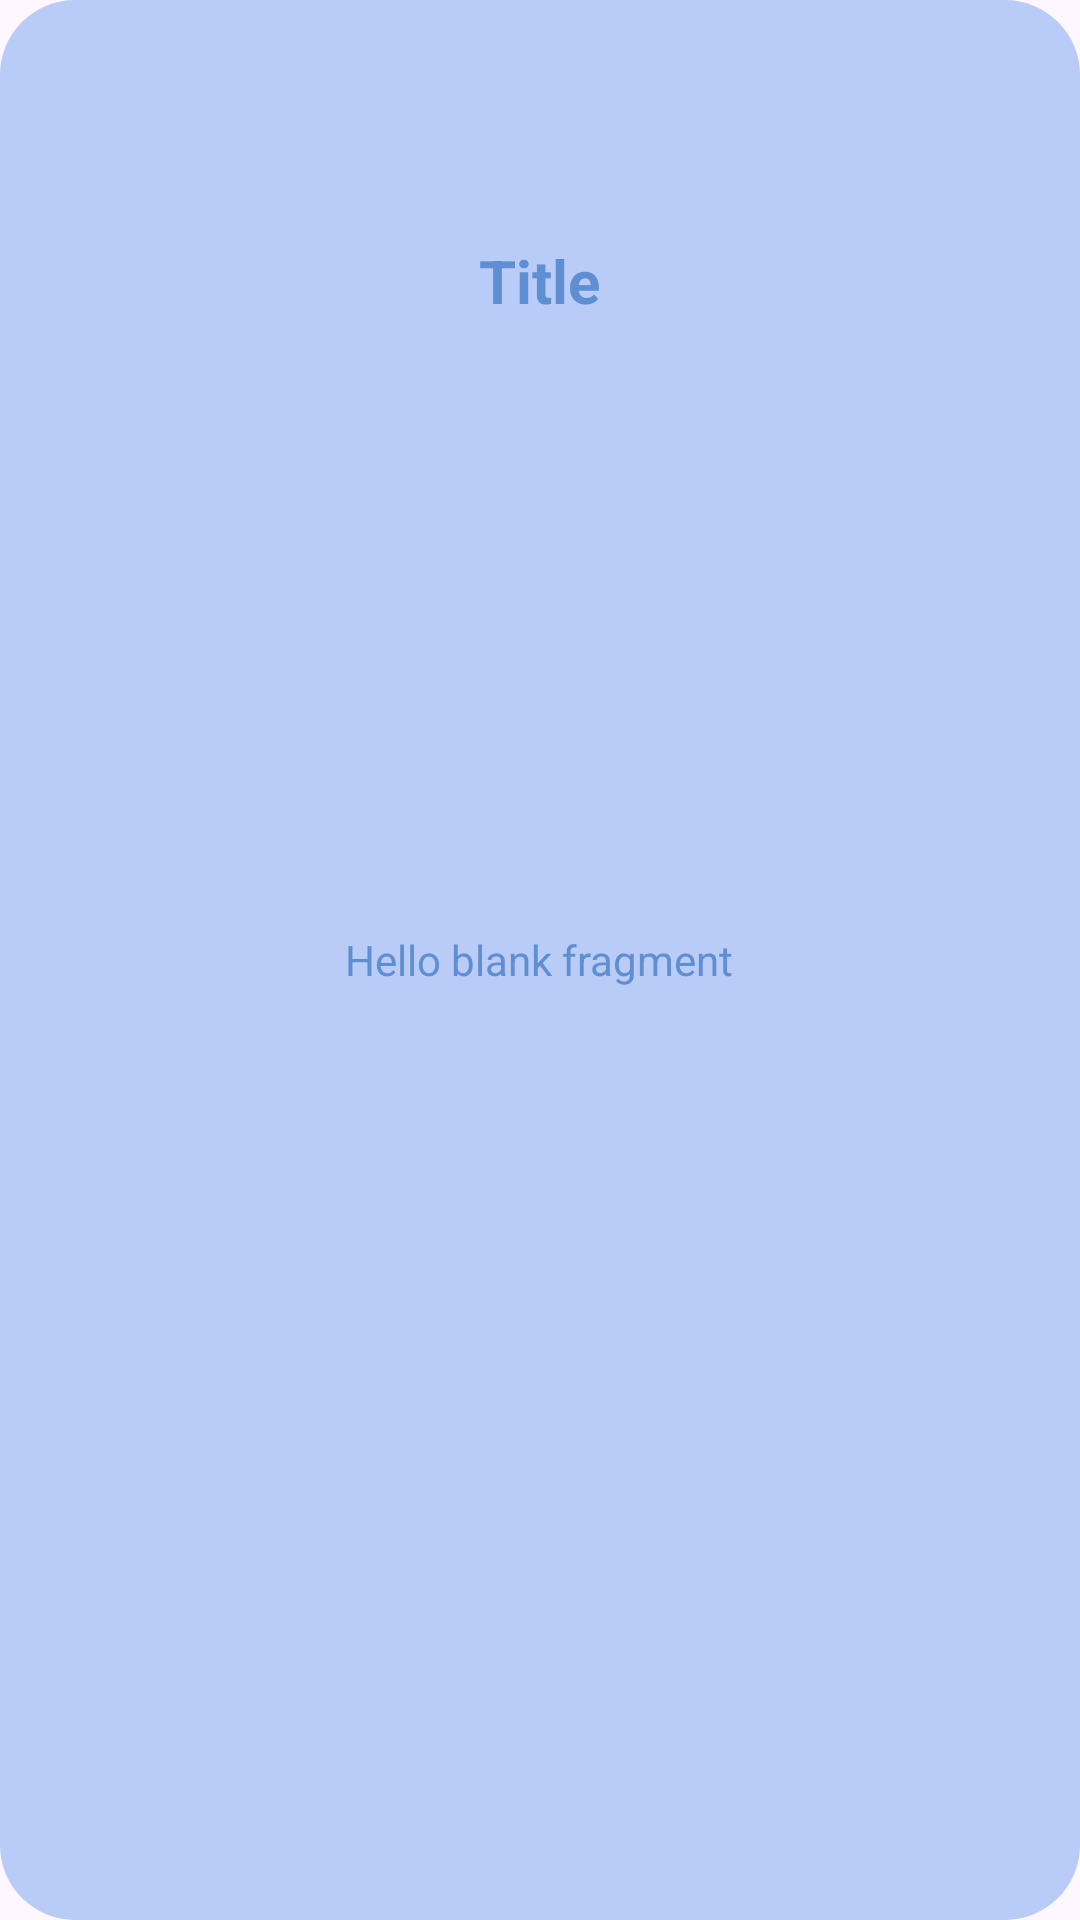

Here is an Android app screen rendered from its layout file. Give the layout XML and the strings, colors and styles it references.
<!-- AndroidManifest.xml: activity theme Theme.Traffic_analysis_app -->
<!-- res/layout/fragment_info.xml -->
<?xml version="1.0" encoding="utf-8"?>
<FrameLayout xmlns:android="http://schemas.android.com/apk/res/android"
    xmlns:tools="http://schemas.android.com/tools"
    android:layout_width="match_parent"
    android:layout_height="match_parent"
    android:background="@drawable/search_bar_background"
    tools:context=".InfoFragment">

    <TextView
        android:id="@+id/titleText"
        android:layout_width="wrap_content"
        android:layout_height="wrap_content"
        android:textColor="@color/blue"
        android:textStyle="bold"
        android:text="Title"
        android:textSize="20sp"
        android:layout_gravity="center_horizontal"
        android:layout_marginTop="70dp"/>

    <TextView
        android:id="@+id/infoText"
        android:layout_width="wrap_content"
        android:layout_height="wrap_content"
        android:text="@string/hello_blank_fragment"
        android:textColor="@color/blue"
        android:layout_margin="20dp"
        android:layout_gravity="center"/>

</FrameLayout>
<!-- resources referenced by this layout -->
<resources>
  <color name="blue">#608ed2</color>
  <!-- drawable search_bar_background (drawable) -->
  <shape xmlns:android="http://schemas.android.com/apk/res/android">
      <solid android:color="@color/offwhite" /> 
      <corners android:radius="25dp" /> 
      <padding
          android:left="10dp"
          android:right="10dp"
          android:top="10dp"
          android:bottom="10dp" />
      <size
          android:width="300dp"
          android:height="50dp" />
  </shape>
  <string name="hello_blank_fragment">Hello blank fragment</string>
  <style name="Theme.Traffic_analysis_app" parent="Base.Theme.Traffic_analysis_app" />
  <color name="offwhite">#b9ccf8</color>
  <style name="Base.Theme.Traffic_analysis_app" parent="Theme.Material3.DayNight.NoActionBar">
          
          
      </style>
</resources>
